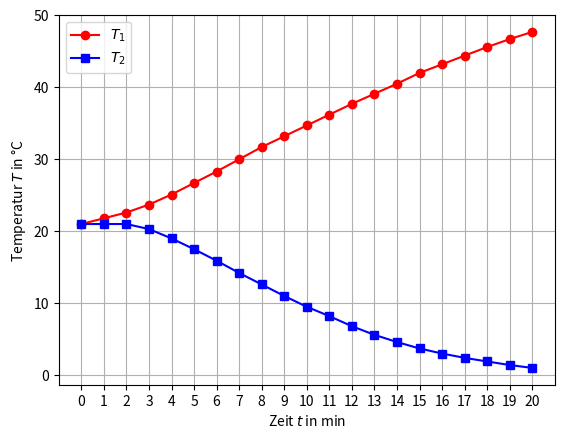

This figure's Python source:
import numpy as np
import matplotlib.pyplot as plt
from scipy.optimize import curve_fit

# Messwerte
t = np.array([
    0, 1, 2, 3, 4, 5, 6, 7, 8, 9, 10,
    11, 12, 13, 14, 15, 16, 17, 18, 19, 20
])

T1 = np.array([
    21.0, 21.8, 22.6, 23.7, 25.1, 26.7, 28.3,
    30.0, 31.7, 33.2, 34.7, 36.2, 37.7, 39.1,
    40.5, 42.0, 43.2, 44.4, 45.6, 46.7, 47.7
])

T2 = np.array([
    21.0, 21.0, 21.0, 20.3, 19.0, 17.5, 15.9,
    14.2, 12.6, 11.0, 9.5, 8.2, 6.8, 5.6,
    4.6, 3.7, 3.0, 2.4, 1.9, 1.4, 1.0
])
# Temperaturenplot
fig, ax = plt.subplots()

ax.plot(t, T1, 'o-', color='red',
        label=r'$T_1$')

ax.plot(t, T2, 's-', color='blue',
        label=r'$T_2$')

# Achsenbeschriftungen
ax.set_xlabel(r'Zeit $t$ in min')
ax.set_ylabel(r'Temperatur $T$ in °C')

# Achseneinstellungen
ax.set_xticks(np.arange(0, 21, 1))

plt.grid(True)
plt.legend(loc = 'upper left')
plt.savefig ('Temperaturverlauf.pdf')
plt.show

def func_W(t, A, B, alpha, C):
    return A * t**alpha / (1 + B * t**alpha) + C

def func_K(t, A, B, alpha):
    return A / (1 + B * t**alpha)
